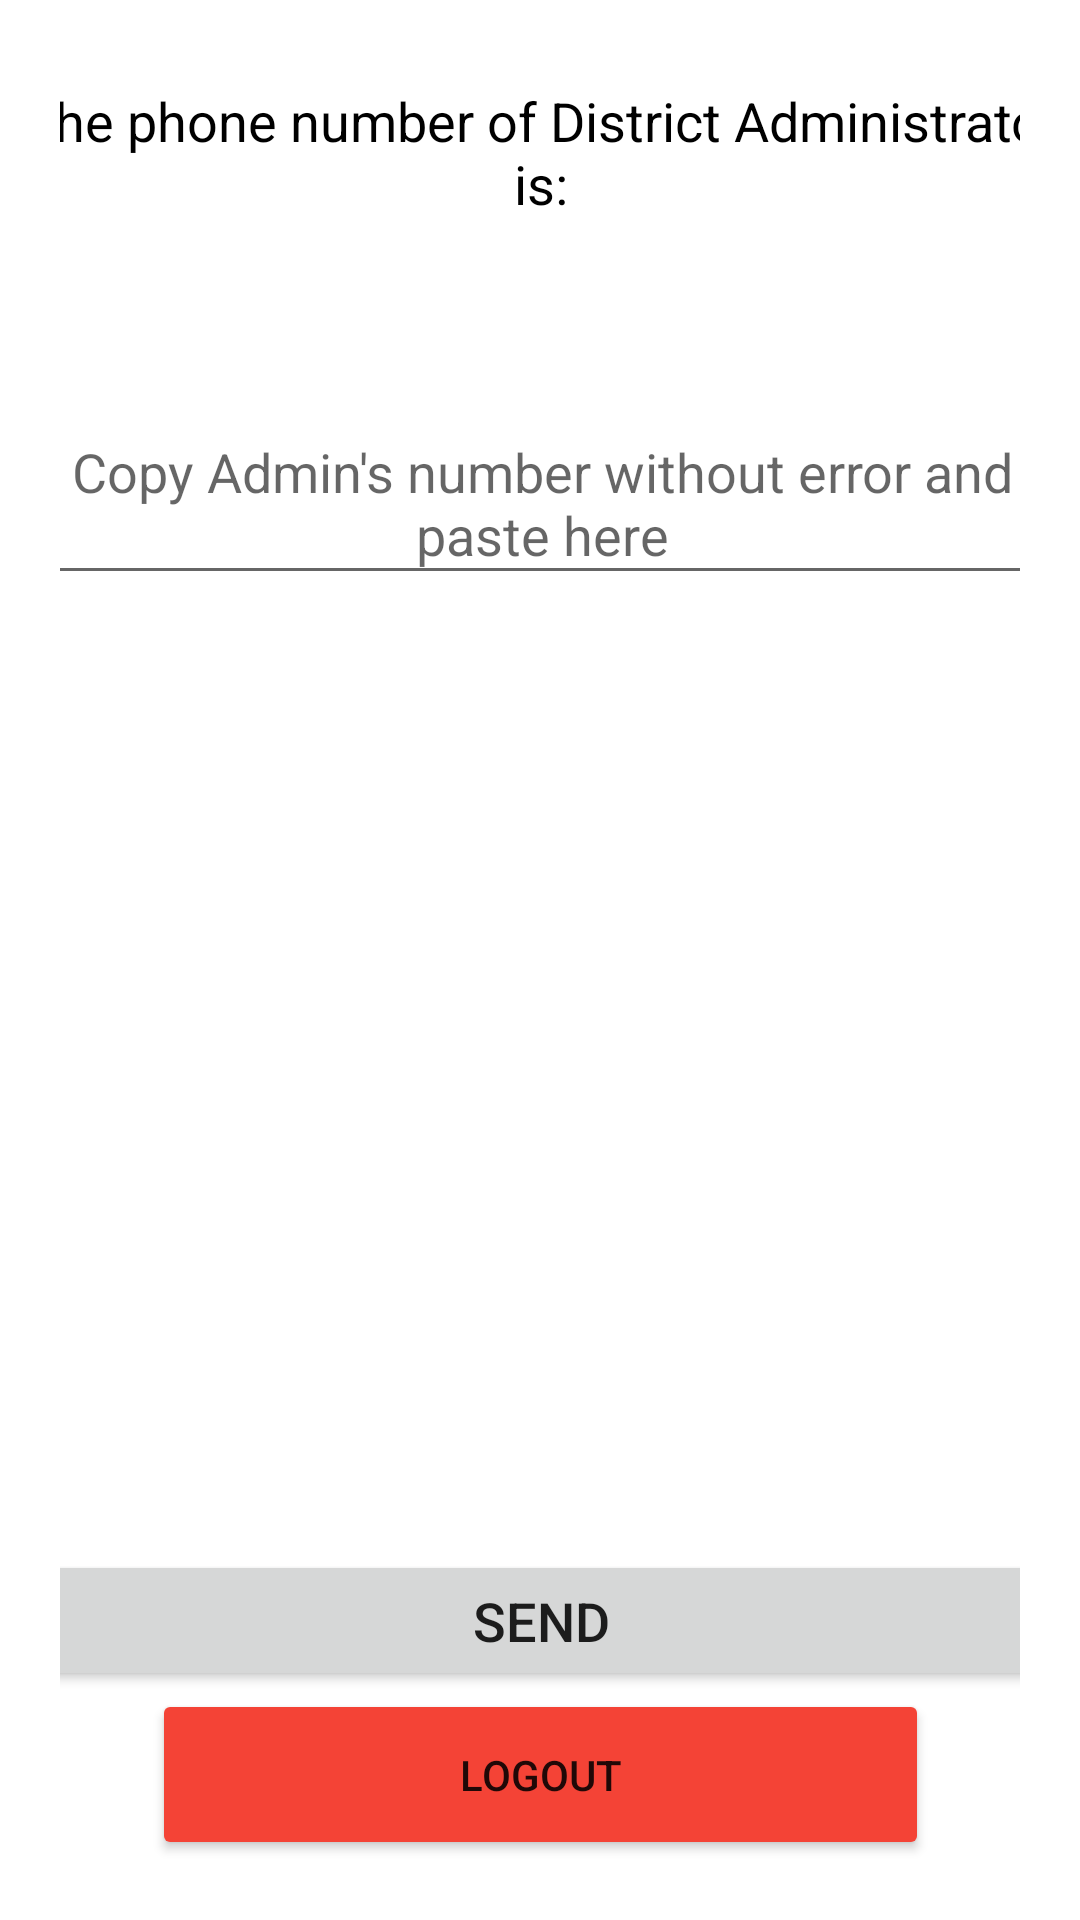

Reconstruct the res/layout file that produces this screen, plus the resources it refers to.
<!-- AndroidManifest.xml: application theme Theme.ComplaintT -->
<!-- res/layout/activity_notification2.xml -->
<?xml version="1.0" encoding="utf-8"?>
<androidx.constraintlayout.widget.ConstraintLayout xmlns:android="http://schemas.android.com/apk/res/android"
    xmlns:app="http://schemas.android.com/apk/res-auto"
    xmlns:tools="http://schemas.android.com/tools"
    android:layout_width="match_parent"
    android:layout_height="match_parent"
    android:orientation="vertical"
    android:padding="20dp"
    tools:context=".Notification2">


    <TextView
        android:id="@+id/phone_display1"
        android:layout_width="273dp"
        android:layout_height="60dp"
        android:gravity="center"
        android:textColor="@color/black"
        android:textSize="25dp"
        app:layout_constraintBottom_toBottomOf="parent"
        app:layout_constraintEnd_toEndOf="parent"
        app:layout_constraintHorizontal_bias="0.465"
        app:layout_constraintStart_toStartOf="parent"
        app:layout_constraintTop_toTopOf="parent"
        app:layout_constraintVertical_bias="0.108" />

    <TextView
        android:id="@+id/copy1"
        android:layout_width="360dp"
        android:layout_height="53dp"
        android:gravity="center"
        android:text="The phone number of District Administrator is:"
        android:textColor="@color/black"
        android:textSize="18sp"
        app:layout_constraintBottom_toBottomOf="parent"
        app:layout_constraintEnd_toEndOf="parent"
        app:layout_constraintStart_toStartOf="parent"
        app:layout_constraintTop_toTopOf="parent"
        app:layout_constraintVertical_bias="0.008" />

    <EditText
        android:id="@+id/txt_phone_number1"
        android:layout_width="363dp"
        android:layout_height="64dp"
        android:gravity="center"
        android:hint="Copy Admin's number without error and paste here"
        android:textColor="@color/black"
        android:textSize="18sp"
        app:layout_constraintBottom_toBottomOf="parent"
        app:layout_constraintEnd_toEndOf="parent"
        app:layout_constraintHorizontal_bias="0.491"
        app:layout_constraintStart_toStartOf="parent"
        app:layout_constraintTop_toTopOf="parent"
        app:layout_constraintVertical_bias="0.213" />

    <TextView
        android:id="@+id/txt_message1"
        android:layout_width="357dp"
        android:layout_height="355dp"
        android:textColor="@color/black"
        android:textSize="18dp"
        app:layout_constraintBottom_toBottomOf="parent"
        app:layout_constraintEnd_toEndOf="parent"
        app:layout_constraintHorizontal_bias="0.507"
        app:layout_constraintStart_toStartOf="parent"
        app:layout_constraintTop_toTopOf="parent"
        app:layout_constraintVertical_bias="0.581" />

    <Button
        android:id="@+id/btn_send1"
        android:layout_width="344dp"
        android:layout_height="47dp"
        android:onClick="send1"
        android:text="Send"

        android:textSize="18sp"
        app:layout_constraintBottom_toBottomOf="parent"
        app:layout_constraintEnd_toEndOf="parent"
        app:layout_constraintStart_toStartOf="parent"
        app:layout_constraintTop_toBottomOf="@+id/txt_phone_number1"
        app:layout_constraintVertical_bias="0.85" />

    <Button
        android:id="@+id/logoutbutton1"
        android:layout_width="259dp"
        android:layout_height="57dp"
        android:text="Logout"
        app:backgroundTint="#F44336"
        app:layout_constraintBottom_toBottomOf="parent"
        app:layout_constraintEnd_toEndOf="parent"
        app:layout_constraintStart_toStartOf="parent"
        app:layout_constraintTop_toTopOf="parent"
        app:layout_constraintVertical_bias="1.0" />

</androidx.constraintlayout.widget.ConstraintLayout>
<!-- resources referenced by this layout -->
<resources>
  <style name="Theme.ComplaintT" parent="Theme.MaterialComponents.DayNight.DarkActionBar">
          
          <item name="colorPrimary">@color/purple_500</item>
          <item name="colorPrimaryVariant">@color/purple_700</item>
          <item name="colorOnPrimary">@color/white</item>
          
          <item name="colorSecondary">@color/teal_200</item>
          <item name="colorSecondaryVariant">@color/teal_700</item>
          <item name="colorOnSecondary">@color/black</item>
          
          <item name="android:statusBarColor" tools:targetApi="l">?attr/colorPrimaryVariant</item>
          
      </style>
  <!-- not gathered from this repository: default colours our renderer supplied (Android Studio template values) -->
  <color name="purple_500">#FF6200EE</color>
  <color name="purple_700">#FF3700B3</color>
  <color name="teal_200">#FF03DAC5</color>
  <color name="teal_700">#FF018786</color>
  <color name="black">#FF000000</color>
  <color name="white">#FFFFFFFF</color>
</resources>
